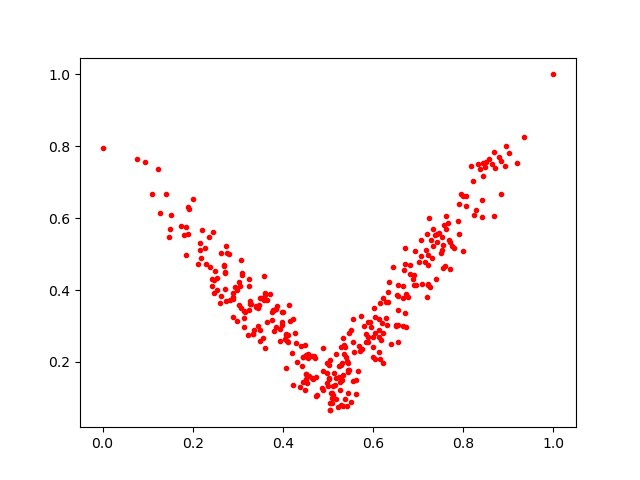

Values plotted in this chart, from the file beside it:
0.5439209, 0.17085795
0.543, 0.2022
0.1471, 0.5482
0.2901, 0.376
0.6015, 0.35
0.8834, 0.7582
0.2622, 0.5042
0.5515, 0.08867
0.6901, 0.4146
0.3338, 0.2778
0.5012, 0.1903
0.5445, 0.1785
0.7084, 0.4159
0.2751, 0.5031
0.4669, 0.1528
0.3989, 0.3396
0.5063, 0.1133
0.4968, 0.1697
0.5171, 0.2212
0.4729, 0.1063
0.7211, 0.413
0.5332, 0.07738
0.5276, 0.1441
0.3748, 0.3163
0.5454, 0.1148
0.5464, 0.1785
0.6162, 0.3654
0.8832, 0.6664
0.4441, 0.1433
0.5187, 0.09733
0.3586, 0.3718
0.7221, 0.4166
0.5885, 0.3123
0.6397, 0.249
0.5548, 0.2551
0.8564, 0.7634
0.5052, 0.06529
0.6123, 0.3187
0.4738, 0.1574
0.5988, 0.2682
0.3795, 0.3459
0.8485, 0.7433
0.7707, 0.5337
0.6663, 0.4103
0.538, 0.09594
0.2797, 0.5
0.6508, 0.3004
0.5886, 0.2697
0.5383, 0.2424
0.7606, 0.5711
0.9006, 0.7808
0.2886, 0.3802
0.3637, 0.312
0.186, 0.5768
0.7161, 0.4777
0.6523, 0.3866
0.805, 0.6347
0.8211, 0.7028
0.4231, 0.1352
0.3779, 0.3456
0.7211, 0.4964
... 284 more rows
